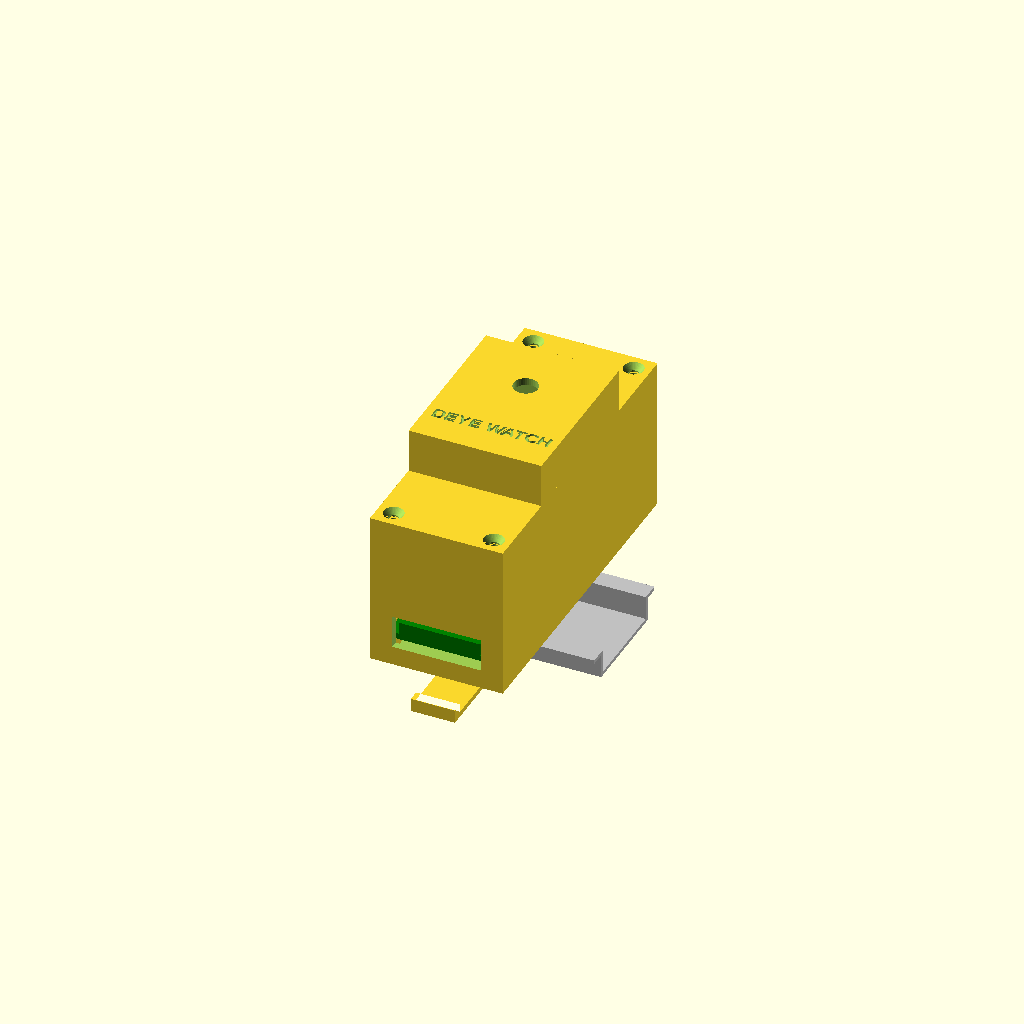
Cell 1: rendered with the file's own defaults.
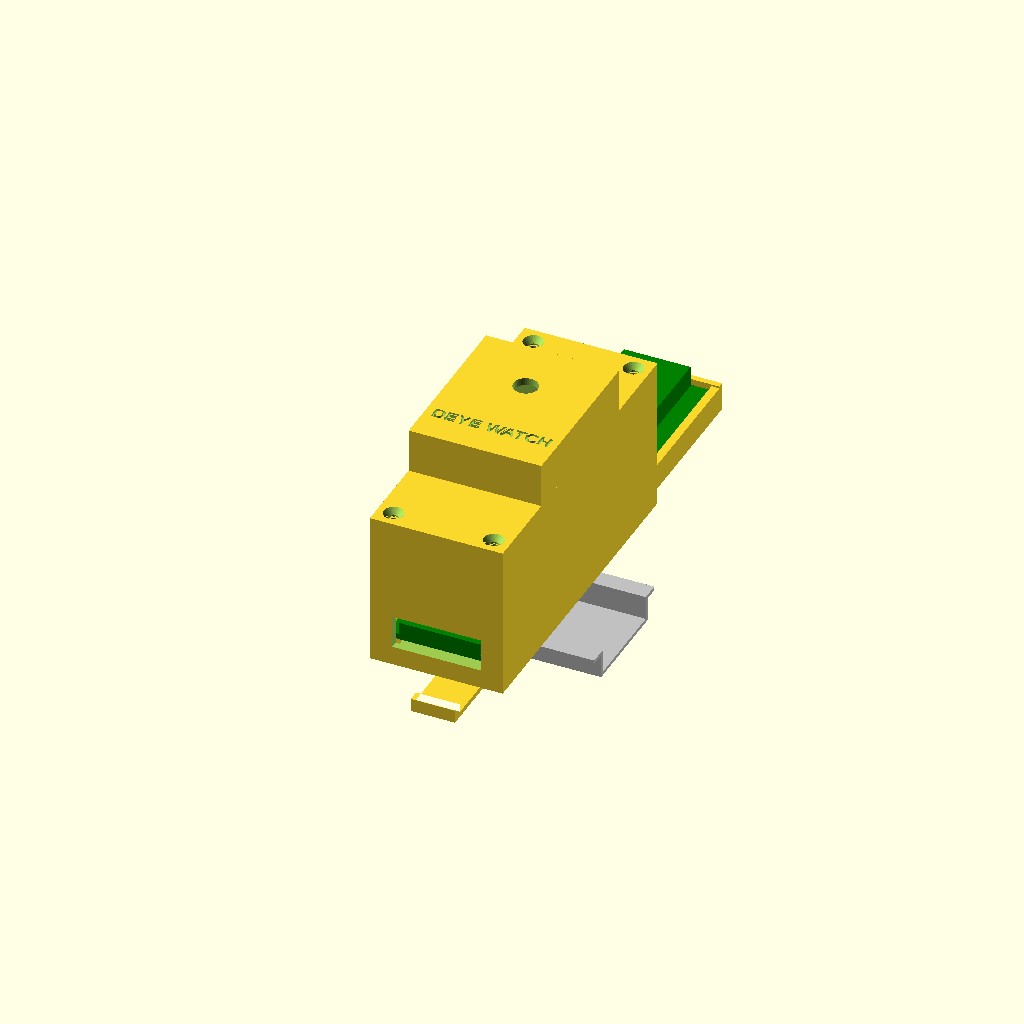
Cell 2: the same model with pcb_l = 127.
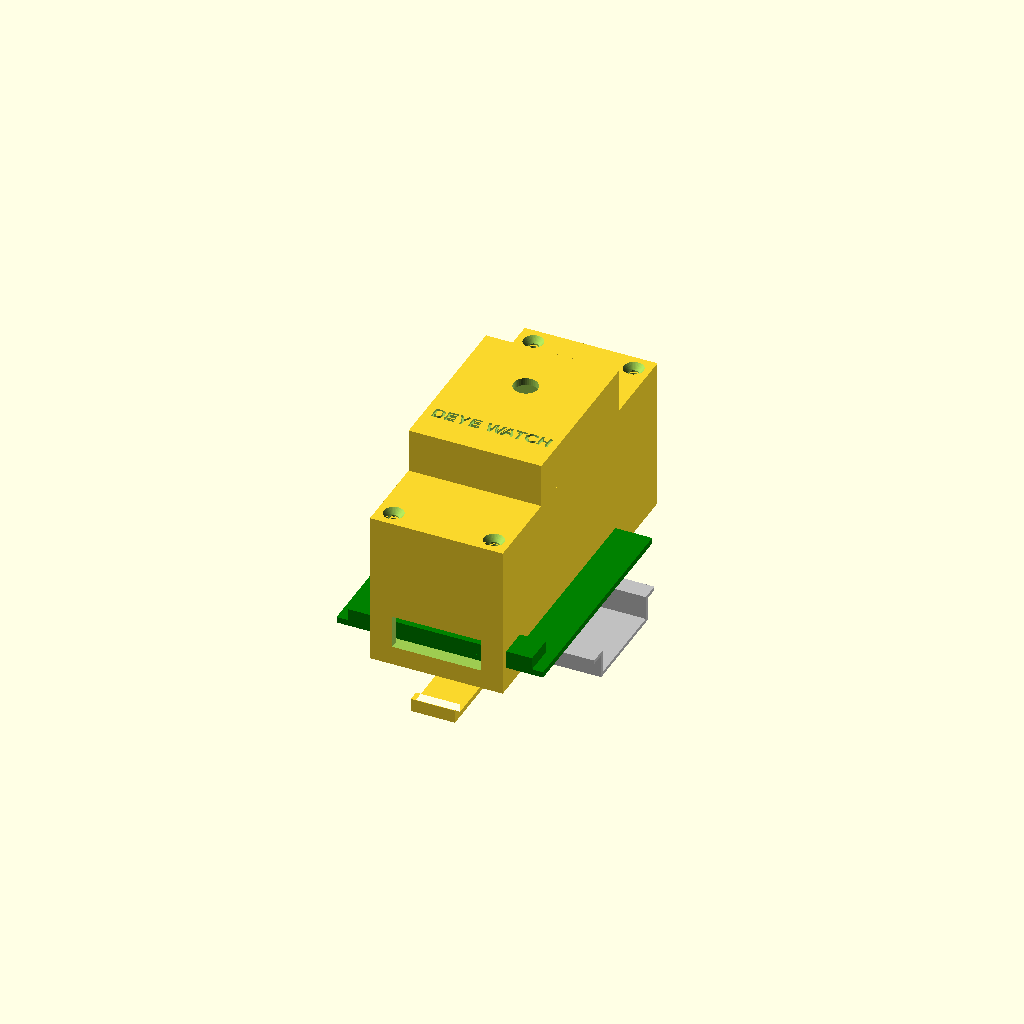
Cell 3: the same model with pcb_w = 56.
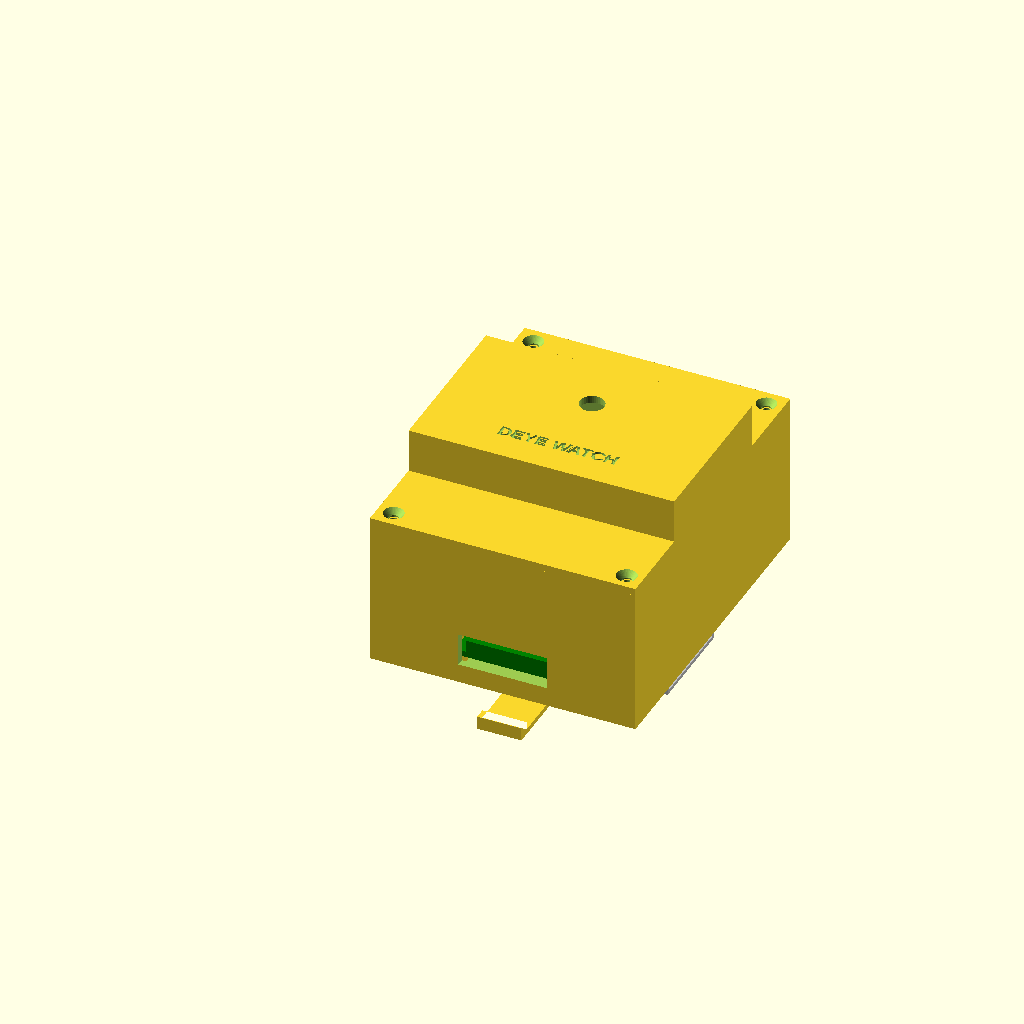
Cell 4 — mod_w set to 72, the other parameters unchanged.
One fixed orthographic camera (rotation 55°, 0°, 25°; colour scheme Cornfield) for every cell.
The OpenSCAD source (light-watcher/Deye_Watcher/enclosure/deye_watcher_din.scad):
// Deye Watcher — корпус на DIN-рейку TS35 (2 модуля = 36 мм)
// Плата ESP32-S3 DevKitC-1 (WROOM-1U) лежит в лотке параллельно задней стенке, USB-C смотрит вниз,
// разъём RP-SMA антенны — на лицевой панели выступа 45 мм (выходит через вырез крышки щита).
//
// Детали (part = ...):
//   "body"     — основание (печать задней стенкой на стол)
//   "cap"      — крышка с выступом (печать плечами на стол, выступ вверх)
//   "clip"     — защёлка DIN (печать плашмя: пружина гнётся вдоль слоёв)
//   "assembly" — сборка с рейкой, только для просмотра/проверки
// Материал PETG/ASA, слой 0.2, 3 периметра, 20 %, поддержки не нужны.
// Крепёж: 6 саморезов 2.2×8 мм (4 — крышка, 2 — защёлка изнутри), полоска двустороннего скотча под плату.

/* [Плата] */
pcb_l  = 63.5;   // длина платы — ИЗМЕРЬТЕ свою
pcb_w  = 28.0;   // ширина платы
pcb_t  = 1.6;
under  = 4.0;    // зазор под платой (детали снизу, головки саморезов защёлки)

/* [Корпус] */
mod_w   = 36;    // 2 модуля DIN
dev_h   = 90;    // высота модульного прибора
wall    = 2;
back_t  = 2.5;
body_d  = 40;    // глубина основания: плечи на 44 мм от рейки (с защёлкой 4 мм)
neck_h  = 45;    // высота выступа под вырез крышки щита
front_d = 54;    // лицевая панель: 58 мм от рейки
cap_t   = 2;

/* [Отверстия] */
usb_w = 24; usb_h = 9;
sma_d = 6.6; sma_y = 52;
// гнездо RP-SMA (резьба 1/4"-36): внутренняя гайка 8 мм под ключ сидит в шестигранном кармане,
// поэтому антенну можно вкручивать/выкручивать сколько угодно — разъём не проворачивается
nut_af = 8.3;    // размер под ключ кармана (гайка 8 мм + зазор)
nut_t  = 2.2;    // глубина кармана
boss_t = 3.0;    // утолщение лицевой панели изнутри под карманом

/* [Защёлка] */
clip_w   = 12;
rail_top = dev_h/2 + 17.5;
rail_bot = dev_h/2 - 17.5;

part = "assembly";
$fn = 40;

inner_w  = mod_w - 2*wall;
zb       = back_t + under;            // низ платы
pcb_x0   = (mod_w - pcb_w)/2;         // плата по центру
boss_d   = 6; boss_hole = 2.0;
bx = [wall + boss_d/2 - 0.6, mod_w - wall - boss_d/2 + 0.6];
by_top = dev_h - wall - boss_d/2 + 0.6;
by_bot = wall + boss_d/2 - 0.6;
hang_z = zb + pcb_t + 5;               // нижние бобышки начинаются выше деталей платы
clip_screw_y = [dev_h/2 - 6, dev_h/2 + 10];

// ---------------- основание ----------------
module body() {
  difference() {
    union() {
      difference() {
        cube([mod_w, dev_h, body_d]);
        translate([wall, wall, back_t]) cube([inner_w, dev_h - 2*wall, body_d]);
      }
      // лоток: опорные рёбра под краями платы + боковые бортики
      for (s=[0,1]) translate([s*mod_w, 0, 0]) mirror([s, 0, 0]) {
        translate([wall - 0.5, wall - 0.5, back_t - 0.5]) cube([pcb_x0 - wall + 1.5 + 0.5, pcb_l + 0.8, under + 0.5]);
        translate([wall - 0.5, wall - 0.5, back_t - 0.5]) cube([pcb_x0 - wall - 0.3 + 0.5, pcb_l + 0.8, under + pcb_t + 1.5]);
      }
      // упор над верхним краем платы
      translate([wall - 0.5, wall + pcb_l + 0.3, back_t - 0.5]) cube([inner_w + 1, 1.6, under + pcb_t + 2]);
      // бобышки крышки: верхние — на всю высоту
      for (x=bx) translate([x, by_top, back_t - 0.5]) cylinder(d=boss_d, h=body_d - back_t + 0.5);
      // нижние — «подвесные» над платой, с конусом 45° снизу (печать без поддержек)
      for (x=bx) translate([x, by_bot, hang_z]) {
        cylinder(d=boss_d, h=body_d - hang_z);
        translate([0, 0, -3]) cylinder(d1=0.6, d2=boss_d, h=3);
      }
      // площадки под саморезы защёлки
      for (y=clip_screw_y) translate([mod_w/2, y, back_t - 0.5]) cylinder(d=7, h=2.5);
    }
    for (x=bx, y=[by_top, by_bot]) translate([x, y, body_d - 9]) cylinder(d=boss_hole, h=10);
    // саморезы защёлки: изнутри наружу, потай у площадки
    for (y=clip_screw_y) translate([mod_w/2, y, -1]) {
      cylinder(d=2.8, h=10);
      translate([0, 0, back_t + 2 - 1.6 + 1]) cylinder(d1=2.8, d2=5.4, h=1.61);
    }
    // окно USB-C в нижней стенке
    translate([mod_w/2 - usb_w/2, -1, zb + pcb_t + 1.6 - usb_h/2]) cube([usb_w, wall + 2, usb_h]);
    // вентиляция в верхней стенке
    for (i=[0:3]) translate([10 + i*5.5, dev_h - wall - 1, 18]) cube([2, wall + 2, 16]);
  }
}

// ---------------- крышка с выступом ----------------
module cap() {
  nd = front_d - body_d;               // высота выступа над основанием
  difference() {
    union() {
      cube([mod_w, dev_h, cap_t]);                                       // плечи
      translate([0, dev_h/2 - neck_h/2, 0]) cube([mod_w, neck_h, nd]);   // выступ
      // ребро-утолщение под гнездом антенны: поперёк выступа от стенки до стенки (печатается мостом)
      translate([wall - 0.5, sma_y - 7, nd - cap_t - boss_t]) cube([inner_w + 1, 14, boss_t + 0.5]);
    }
    // полость выступа, открытая внутрь корпуса
    translate([wall, dev_h/2 - neck_h/2 + wall, -1]) cube([inner_w, neck_h - 2*wall, nd - cap_t + 1]);
    // RP-SMA на лицевой панели
    translate([mod_w/2, sma_y, nd - cap_t - boss_t - 1]) cylinder(d=sma_d, h=cap_t + boss_t + 2);
    // шестигранный карман под внутреннюю гайку
    translate([mod_w/2, sma_y, nd - cap_t - boss_t - 0.01]) cylinder(d=nut_af/cos(30), h=nut_t + 0.01, $fn=6);
    // 4 самореза с потаем
    for (x=bx, y=[by_top, by_bot]) translate([x, y, -1]) {
      cylinder(d=2.8, h=cap_t + 2);
      translate([0, 0, cap_t + 1 - 1.6]) cylinder(d1=2.8, d2=5.4, h=1.61);
    }
    // гравировка на лицевой панели
    translate([mod_w/2, dev_h/2 - neck_h/2 + 8, nd - 0.6])
      linear_extrude(1) text("DEYE WATCH", size=3.6, halign="center", font="Liberation Sans:style=Bold");
  }
}

// ---------------- защёлка DIN ----------------
// Профиль в плоскости (Y прибора, W): W=0 — полки рейки, W=4 — задняя стенка прибора, W<0 — к монтажной панели.
module clip_profile() {
  translate([rail_bot + 1.5, 0]) square([rail_top + 5.5 - rail_bot - 1.5, 4]);            // жёсткое основание
  translate([rail_top + 0.3, -2.6]) square([3.2, 2.7]);                                     // верхний крюк: стойка
  translate([rail_top - 3.0, -2.6]) square([6.5, 1.35]);                                    //   губа за полкой
  translate([rail_bot - 2.5, 2.6]) square([4.5, 1.4]);                                      // перемычка к пружине
  translate([rail_bot - 2.5, -7.0]) square([1.4, 11.0]);                                    // пружина (гнётся по Y)
  polygon([[rail_bot - 1.15, -1.25], [rail_bot + 1.5, -1.25],                               // нижняя губа
           [rail_bot - 0.6, -3.8], [rail_bot - 1.15, -3.8]]);                               //   с наклонной гранью
  translate([-2, -7.0]) square([rail_bot - 2.5 + 2 + 0.01, 1.4]);                           // рычаг под отвёртку
  translate([-2, -7.0]) square([3, 3.6]);
}
module clip() {
  difference() {
    rotate([90, 0, 90]) linear_extrude(clip_w) clip_profile();
    for (y=clip_screw_y) translate([clip_w/2, y, -1]) cylinder(d=2.0, h=6);
  }
}

// ---------------- рейка TS35/7.5 (для проверки) ----------------
module rail(len=60) {
  translate([-len/2 + mod_w/2, 0, 0]) rotate([90, 0, 90]) linear_extrude(len) {
    translate([rail_bot, -1]) square([5, 1]);
    translate([rail_top - 5, -1]) square([5, 1]);
    translate([rail_bot + 4, -7.5]) square([1, 6.5]);
    translate([rail_top - 5, -7.5]) square([1, 6.5]);
    translate([rail_bot + 4, -7.5]) square([27, 1]);
  }
}
module pcb_model() translate([pcb_x0, wall, zb]) {
  cube([pcb_w, pcb_l, pcb_t]);
  translate([3, 0, pcb_t]) cube([pcb_w - 6, 8, 3.3]);                       // USB-C ×2
  translate([(pcb_w - 18)/2, pcb_l - 26, pcb_t]) cube([18, 25.5, 5.7]);    // модуль + U.FL
}
module assembly(show_rail=true, show_pcb=true) {
  translate([0, 0, 4]) { body(); translate([0, 0, body_d]) cap(); if (show_pcb) color("green") pcb_model(); }
  translate([mod_w/2 - clip_w/2, 0, 0]) clip();
  if (show_rail) color("silver") rail();
}

if (part == "body") body();
else if (part == "cap") cap();
else if (part == "clip") rotate([0, -90, 0]) clip();
else if (part == "assembly") assembly();
Customizer parameters (derived from the source; name, type, default, range or options):
pcb_l: number, default 63.5
pcb_w: number, default 28
pcb_t: number, default 1.6
under: number, default 4
mod_w: number, default 36
dev_h: number, default 90
wall: number, default 2
back_t: number, default 2.5
body_d: number, default 40
neck_h: number, default 45
front_d: number, default 54
cap_t: number, default 2
nut_af: number, default 8.3
nut_t: number, default 2.2
boss_t: number, default 3
clip_w: number, default 12
part: string, default "assembly"
